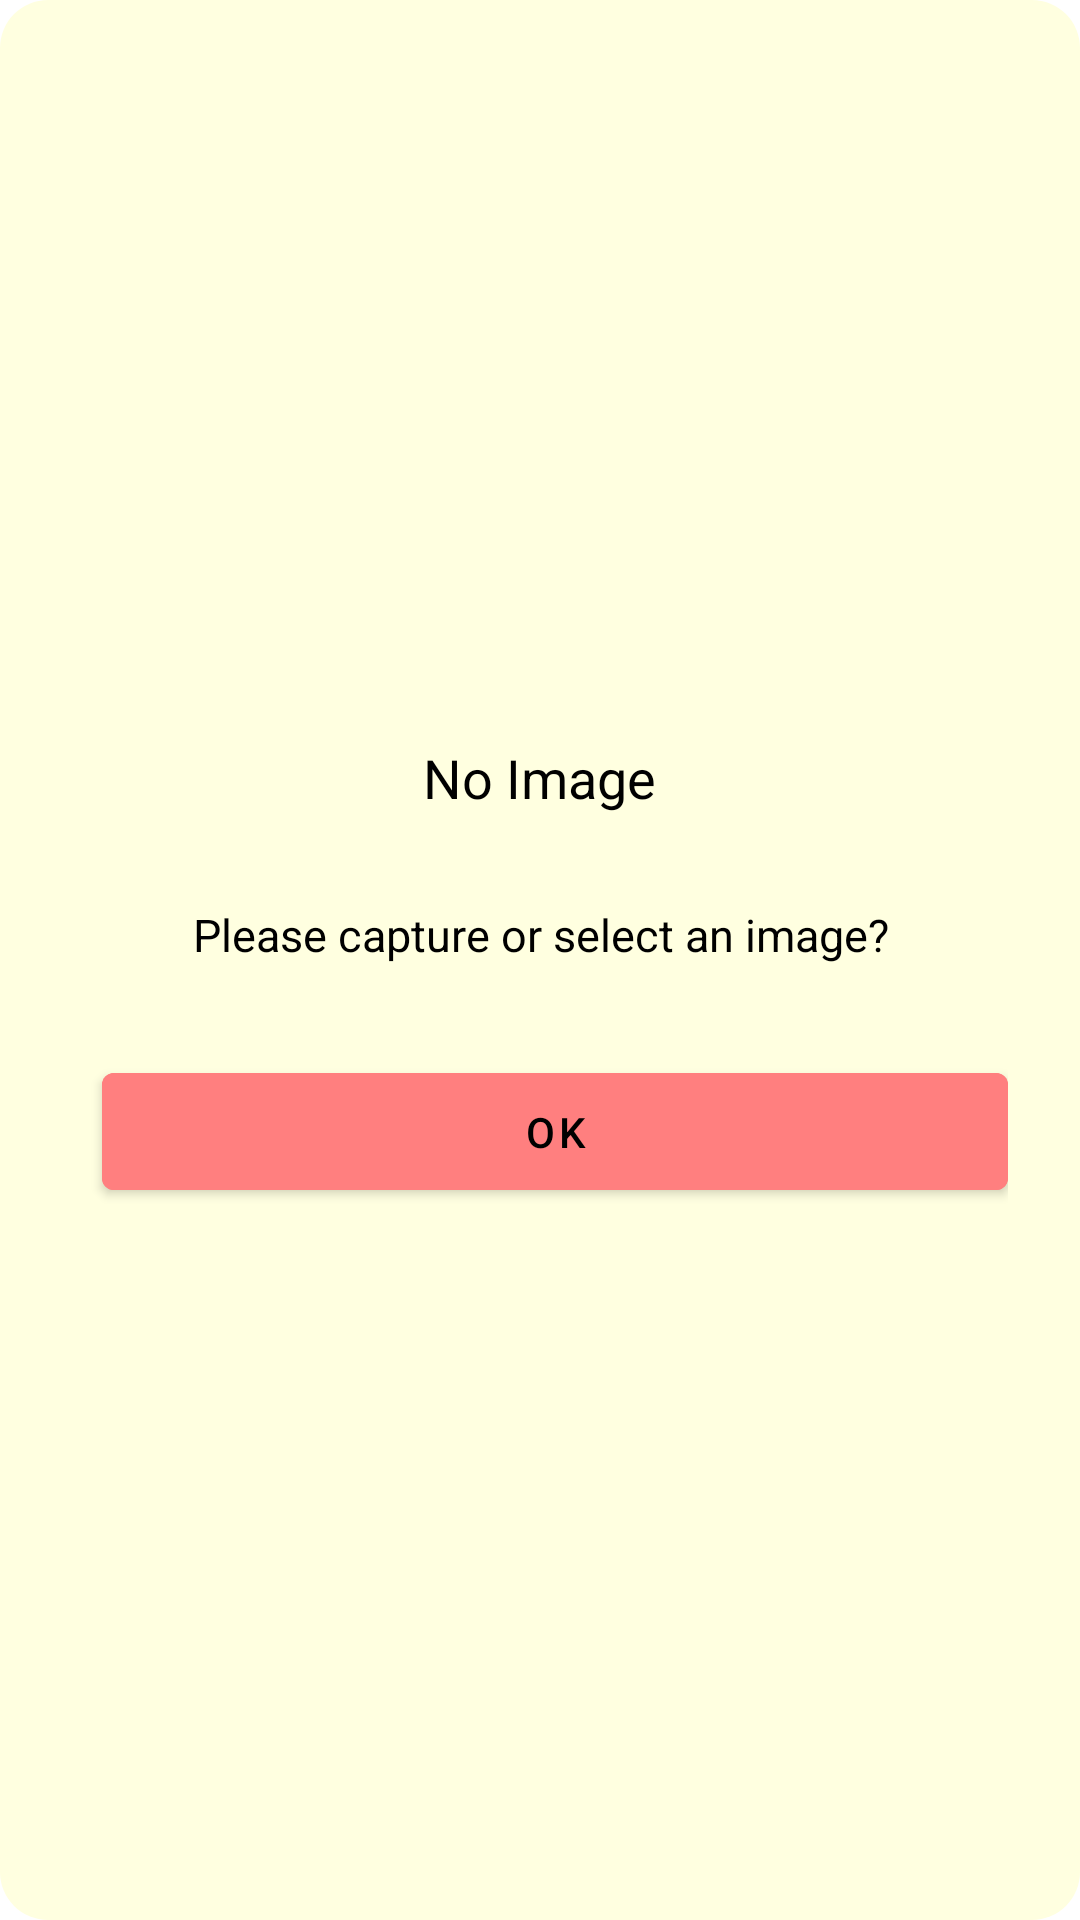

Android layout source for this screen:
<!-- AndroidManifest.xml: application theme Theme.CenterPunch -->
<!-- res/layout/capture_image.xml -->
<LinearLayout xmlns:android="http://schemas.android.com/apk/res/android"
    android:layout_width="wrap_content"
    android:layout_height="wrap_content"
    android:orientation="vertical"
    android:padding="24dp"
    android:background="@drawable/custom_dialog_bg"
    android:gravity="center"
    android:backgroundTint="@color/lite_yellow"
    android:layout_gravity="center">

    <TextView
        android:id="@+id/tvDialogTitle"
        android:layout_width="wrap_content"
        android:layout_height="wrap_content"
        android:text="No Image"
        android:textSize="18sp"
        android:padding="10dp"
        android:textColor="@color/black"
        android:layout_marginBottom="10dp" />

    <TextView
        android:id="@+id/tvDialogMessage"
        android:layout_width="wrap_content"
        android:layout_height="wrap_content"
        android:text="Please capture or select an image?"
        android:textColor="@color/black"
        android:textSize="15sp"
        android:gravity="center"
        android:padding="10dp"
        android:layout_marginBottom="20dp" />

    <LinearLayout
        android:layout_width="match_parent"
        android:layout_height="wrap_content"
        android:orientation="horizontal"
        android:gravity="center">

        <Button
            android:id="@+id/btnYes"
            android:layout_width="0dp"
            android:layout_height="wrap_content"
            android:layout_weight="1"
            android:text="Yes"
            android:padding="10dp"
            android:visibility="gone"
            android:textColor="@color/black"
            android:backgroundTint="@color/lite_red"
            android:elevation="4dp" />

        <View
            android:layout_width="10dp"
            android:layout_height="0dp" />

        <Button
            android:id="@+id/btnCancel"
            android:layout_width="wrap_content"
            android:layout_height="wrap_content"
            android:layout_weight="1"
            android:text="Ok"
            android:padding="10dp"
            android:textColor="@color/black"
            android:backgroundTint="@color/lite_red"
            android:elevation="4dp" />
    </LinearLayout>
</LinearLayout>
<!-- resources referenced by this layout -->
<resources>
  <color name="black">#FF000000</color>
  <color name="lite_red">#FF7F7F</color>
  <color name="lite_yellow">#FFFFE0</color>
  <!-- drawable custom_dialog_bg (drawable) -->
  <shape xmlns:android="http://schemas.android.com/apk/res/android">
      <solid android:color="@android:color/white" />
      <corners android:radius="16dp" />
      <padding android:left="16dp" android:top="16dp"
          android:right="16dp" android:bottom="16dp" />
  </shape>
  <style name="Theme.CenterPunch" parent="Theme.MaterialComponents.DayNight.DarkActionBar">
          
          <item name="colorPrimary">@color/purple_500</item>
          <item name="colorPrimaryVariant">@color/purple_700</item>
          <item name="colorOnPrimary">@color/white</item>
          
          <item name="colorSecondary">@color/teal_200</item>
          <item name="colorSecondaryVariant">@color/teal_700</item>
          <item name="colorOnSecondary">@color/white</item>
          
          <item name="android:statusBarColor" tools:targetApi="l">?attr/colorPrimaryVariant</item>
          
      </style>
  <color name="purple_500">#FF6200EE</color>
  <color name="purple_700">#FF3700B3</color>
  <color name="white">#FFFFFFFF</color>
  <color name="teal_200">#FF03DAC5</color>
  <color name="teal_700">#FF018786</color>
</resources>
